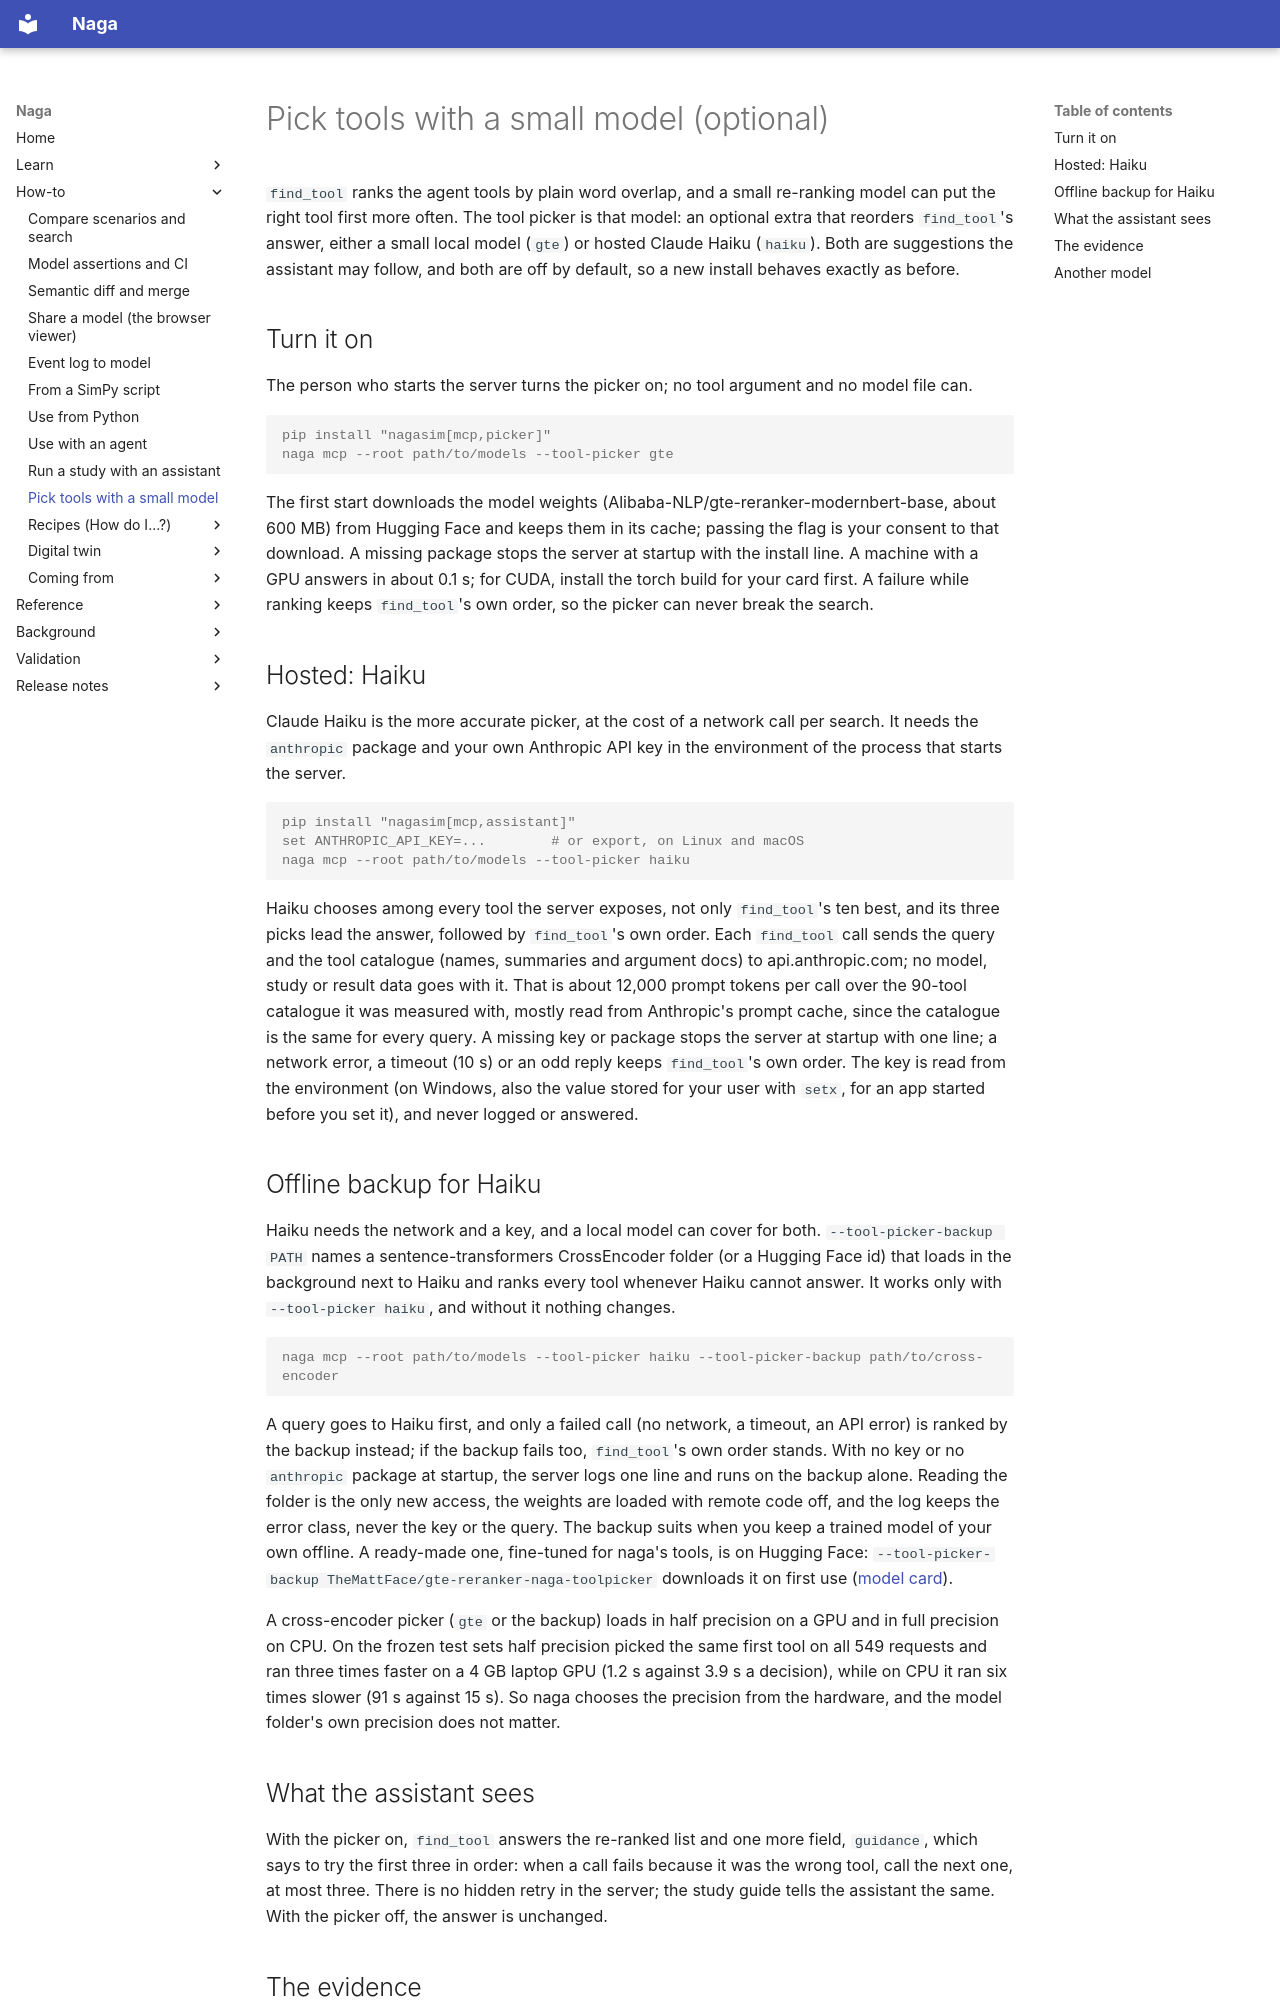

repository: TheMattHub/naga · page: tool-picker.html · generator: mkdocs

# Pick tools with a small model (optional)

`find_tool` ranks the agent tools by plain word overlap, and a small re-ranking model can put the
right tool first more often. The tool picker is that model: an optional extra that reorders
`find_tool`'s answer, either a small local model (`gte`) or hosted Claude Haiku (`haiku`). Both are
suggestions the assistant may follow, and both are off by default, so a new install behaves exactly as before.

## Turn it on

The person who starts the server turns the picker on; no tool argument and no model file can.

<!-- no-run: a server that waits for its client -->
```console
pip install "nagasim[mcp,picker]"
naga mcp --root path/to/models --tool-picker gte
```

The first start downloads the model weights (Alibaba-NLP/gte-reranker-modernbert-base, about
600 MB) from Hugging Face and keeps them in its cache; passing the flag is your consent to that
download. A missing package stops the server at startup with the install line. A machine with a GPU
answers in about 0.1 s; for CUDA, install the torch build for your card first. A failure while
ranking keeps `find_tool`'s own order, so the picker can never break the search.

## Hosted: Haiku

Claude Haiku is the more accurate picker, at the cost of a network call per search. It needs the
`anthropic` package and your own Anthropic API key in the environment of the process that starts the server.

<!-- no-run: a server that waits for its client -->
```console
pip install "nagasim[mcp,assistant]"
set ANTHROPIC_API_KEY=...        # or export, on Linux and macOS
naga mcp --root path/to/models --tool-picker haiku
```

Haiku chooses among every tool the server exposes, not only `find_tool`'s ten best, and its three
picks lead the answer, followed by `find_tool`'s own order. Each `find_tool` call sends the query and
the tool catalogue (names, summaries and argument docs) to api.anthropic.com; no model, study or
result data goes with it. That is about 12,000 prompt tokens per call over the 90-tool catalogue it was measured with, mostly read
from Anthropic's prompt cache, since the catalogue is the same for every query. A missing key or
package stops the server at startup with one line; a network error, a timeout (10 s) or an odd reply
keeps `find_tool`'s own order. The key is read from the environment (on Windows, also the value
stored for your user with `setx`, for an app started before you set it), and never logged or answered.

## Offline backup for Haiku

Haiku needs the network and a key, and a local model can cover for both. `--tool-picker-backup PATH`
names a sentence-transformers CrossEncoder folder (or a Hugging Face id) that loads in the background
next to Haiku and ranks every tool whenever Haiku cannot answer. It works only with
`--tool-picker haiku`, and without it nothing changes.

<!-- no-run: a server that waits for its client -->
```console
naga mcp --root path/to/models --tool-picker haiku --tool-picker-backup path/to/cross-encoder
```

A query goes to Haiku first, and only a failed call (no network, a timeout, an API error) is ranked by
the backup instead; if the backup fails too, `find_tool`'s own order stands. With no key or no
`anthropic` package at startup, the server logs one line and runs on the backup alone. Reading the
folder is the only new access, the weights are loaded with remote code off, and the log keeps the
error class, never the key or the query. The backup suits when you keep a trained model of your own offline. A ready-made one, fine-tuned for naga's tools, is on Hugging Face: `--tool-picker-backup TheMattFace/gte-reranker-naga-toolpicker` downloads it on first use ([model card](https://huggingface.co/TheMattFace/gte-reranker-naga-toolpicker)).

A cross-encoder picker (`gte` or the backup) loads in half precision on a GPU and in full precision on CPU. On the frozen test sets half precision picked the same first tool on all 549 requests and ran three times faster on a 4 GB laptop GPU (1.2 s against 3.9 s a decision), while on CPU it ran six times slower (91 s against 15 s). So naga chooses the precision from the hardware, and the model folder's own precision does not matter.
